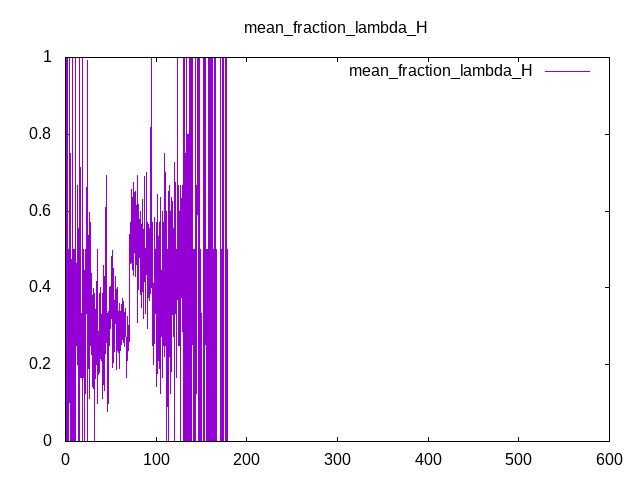

Source data for this figure (header and first rows):
Time, mean_fraction_lambda_H
0, 0
0.25, 0
0.5, 0
0.75, 0
1, 0
1.25, 1
1.5, 0
1.75, 0
2, 0.5
2.25, 1
2.5, 1
2.75, 0.4
3, 0
3.25, 0.5
3.5, 0.5
3.75, 0.5
4, 0.25
4.25, 1
4.5, 0.1667
4.75, 0.2
5, 0
5.25, 0.6
5.5, 0.3333
5.75, 0.4
6, 0.75
6.25, 0.2
6.5, 0
6.75, 0.4
7, 0.25
7.25, 0.6666
7.5, 0.4
7.75, 0.6
8, 0
8.25, 1
8.5, 0
8.75, 0.3333
9, 0.5
9.25, 0.2
9.5, 0
9.75, 0.2
10, 0.5
10.25, 0
10.5, 0.6667
10.75, 0
11, 0.4286
11.25, 1
11.5, 0.5
11.75, 0.4286
12, 0.3333
12.25, 0.4286
12.5, 0.25
12.75, 0.6667
13, 0.5
13.25, 0.3333
13.5, 0.4286
13.75, 0.2
14, 0.25
14.25, 0
14.5, 0.375
14.75, 0.1111
... 2,340 more rows
